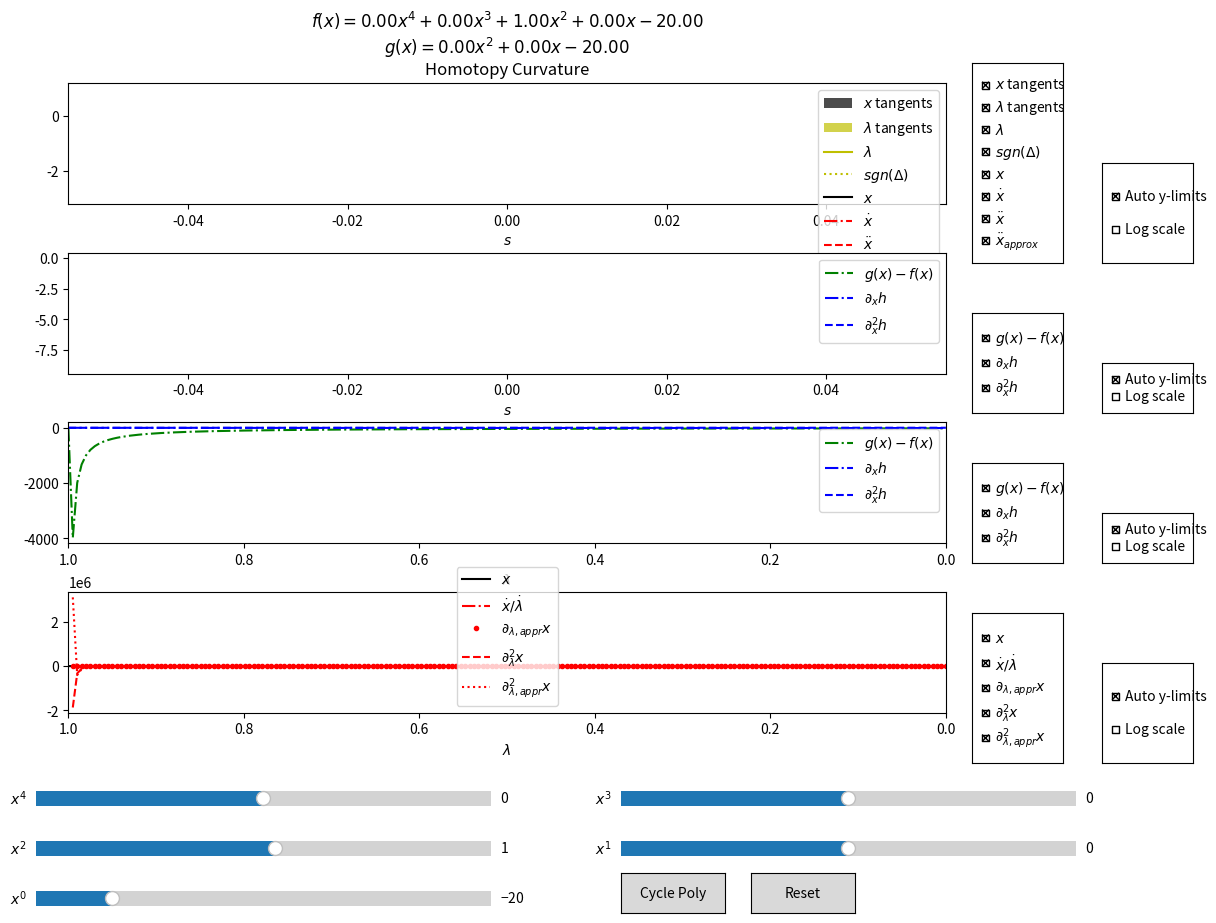

Recreate this plot in Python.
"""
This module contains functions to compute and visualize the curvature of a homotopy
between two functions, f and g, using their derivatives.

Brown, D.A. and Zingg, D.W. (2016) ‘Efficient numerical differentiation of
implicitly-defined curves for sparse systems’, Journal of Computational and Applied
Mathematics, 304, pp. 138–159. Available at: https://doi.org/10.1016/j.cam.2016.03.002.

TODO
- Log scale toggle resets automatically when the f polynomial is changed, but this is
not displayed in the UI.
- Can the same error occur for the y-limits toggle?

"""

import matplotlib.pyplot as plt
import numpy as np
from matplotlib.widgets import CheckButtons, Slider
from scipy.optimize import root

INTERESTING_POLYNOMIALS = [
    # (a4, a3, a2, a1, a0)
    (0.7, -6.33, 6.04, -5.88, 28.81),
]


def interactive_homotopy_curvature_plot():
    # Initial coefficient values.
    a4_init = 0.0  # x^4 coefficient
    a3_init = 0.0  # x^3 coefficient
    a2_init = 1.0  # x^2 coefficient
    a1_init = 0.0  # x^1 coefficient
    a0_init = -20.0  # x^0 coefficient

    # Create figure and subplots
    fig, (ax1, ax2, ax3, ax4) = plt.subplots(
        4, figsize=(13, 10), gridspec_kw={"hspace": 0.4}
    )
    plt.subplots_adjust(bottom=0.25, right=0.8)  # Make room for sliders and checkboxes.

    class HomotopyFunctions:
        def __init__(self, a4, a3, a2, a1, a0):
            # Coefficients for the polynomial f(x).
            self.a4 = a4
            self.a3 = a3
            self.a2 = a2
            self.a1 = a1
            self.a0 = a0
            # Coefficients for the polynomial g(x).
            self.b2 = 0.0
            self.b1 = 0.0
            self.b0 = -20.0
            # Initial guess for the root-finding algorithm.
            self.x0 = -3.0

        def f(self, x):
            return (
                self.a4 * x**4 + self.a3 * x**3 + self.a2 * x**2 + self.a1 * x + self.a0
            )

        def f_prime(self, x):
            return 4 * self.a4 * x**3 + 3 * self.a3 * x**2 + 2 * self.a2 * x + self.a1

        def f_dprime(self, x):
            return 12 * self.a4 * x**2 + 6 * self.a3 * x + 2 * self.a2

        def g(self, x):
            return self.b2 * x**2 + self.b1 * x + self.b0

        def g_prime(self, x):
            return 2 * self.b2 * x + self.b1

        def g_dprime(self, x):
            return 2 * self.b2

        def h(self, x, beta):
            return beta * self.g(x) + (1 - beta) * self.f(x)

        def disc(self, beta):
            # Calculate discriminant of the homotopy polynomial. Only valid for a4 = 0
            # and a3 = 0.
            c2 = beta * self.b2 + (1 - beta) * self.a2
            c1 = beta * self.b1 + (1 - beta) * self.a1
            c0 = beta * self.b0 + (1 - beta) * self.a0
            return c1**2 - 4 * c2 * c0

        def h_prime(self, x, beta):
            return beta * self.g_prime(x) + (1 - beta) * self.f_prime(x)

        def h_dprime(self, x, beta):
            return beta * self.g_dprime(x) + (1 - beta) * self.f_dprime(x)

        def hessian_h(self, x, beta):
            def hessian(v1, v2):
                assert v1.shape[-1] == 2, (
                    "Input vector v1 must have ``shape=(..., 2)``."
                )
                assert v2.shape[-1] == 2, (
                    "Input vector v2 must have ``shape=(..., 2)``."
                )
                h_xx = self.h_dprime(x, beta)
                h_xbeta = self.g_prime(x) - self.f_prime(x)
                h_betabeta = np.zeros_like(h_xx)
                hessian_mat = np.stack(
                    [
                        np.concat([h_xx, h_xbeta], axis=-1),
                        np.concat([h_xbeta, h_betabeta], axis=-1),
                    ],
                    axis=-1,
                )
                assert hessian_mat.shape[-2:] == (2, 2), (
                    "Hessian must have shape (..., 2, 2)."
                )
                return np.sum(
                    np.matmul(hessian_mat, v1[..., None]).squeeze() * v2, axis=-1
                )[..., None]

            return hessian

        def z(self, x, beta):
            return (self.g(x) - self.f(x)) / self.h_prime(x, beta)

        def beta_dot(self, x, beta):
            return -1 / (self.z(x, beta) ** 2 + 1) ** (1 / 2)

        def x_dot(self, x, beta):
            return -1 * self.beta_dot(x, beta) * self.z(x, beta)

        def c_ddot(self, x, beta):
            assert x.shape[-1] == 1, "Input x must have shape (..., 1)."
            assert beta.shape[-1] == 1, "Input beta must have shape (..., 1)."
            c_dot = np.concatenate(
                [self.x_dot(x, beta), self.beta_dot(x, beta)], axis=-1
            )
            hessian = self.hessian_h(x, beta)
            w_2 = hessian(c_dot, c_dot)

            z_2 = -w_2 / self.h_prime(x, beta)

            z_value = self.z(x, beta)
            beta_ddot = z_2 * z_value / (z_value**2 + 1)

            x_ddot = z_2 - beta_ddot * z_value

            return x_ddot, beta_ddot

        def homotopy_tangent_approx(self, xx, hh):
            tangent = (xx[1:] - xx[:-1]) / hh
            return tangent

        def homotopy_curvature_approx(self, xx, hh):
            tangent = (xx[1:] - xx[:-1]) / hh
            curvature = (tangent[1:] - tangent[:-1]) * (2 / (hh[1:] + hh[:-1]))
            return curvature

        def map_to_arclength(self, x, betas):
            hh = np.abs(self.beta_dot(x, betas))
            dss = (betas[:-1] - betas[1:]) / hh[:-1]
            return np.insert(np.cumsum(dss), 0, 0)[..., None]

        def solve_h_for_beta(self, beta, x0=0.0):
            if np.isscalar(beta):

                def h_for_fixed_beta(x):
                    return self.h(x, beta)

                sol = root(h_for_fixed_beta, x0)
                return sol.x[0]
            else:
                result = np.zeros_like(beta)
                for i, b in enumerate(beta):
                    result[i] = self.solve_h_for_beta(b, x0)
                return result

        def update_coefficients(self, a4, a3, a2, a1, a0):
            self.a4 = a4
            self.a3 = a3
            self.a2 = a2
            self.a1 = a1
            self.a0 = a0

    # Create the homotopy function object with initial coefficients.
    hfunc = HomotopyFunctions(a4_init, a3_init, a2_init, a1_init, a0_init)
    betas = np.linspace(0, 1, 200)[::-1][..., None]

    # Objects to store plot objects and visibility state.
    plot_objects = {
        "ax1": {},
        "ax2": {},
        "ax3": {},
        "ax4": {},
    }
    visibility = {
        "ax1": {},
        "ax2": {},
        "ax3": {},
        "ax4": {},
    }

    # Keys for all plots
    keys_ax1 = [
        r"$x$ tangents",
        r"$\lambda$ tangents",
        r"$\lambda$",
        r"$sgn(\Delta)$",
        r"$x$",
        r"$\dot{x}$",
        r"$\ddot{x}$",
        r"$\ddot{x}_{approx}$",
    ]
    keys_ax2 = [r"$g(x)-f(x)$", r"$\partial_x h$", r"$\partial_x^2 h$"]
    keys_ax3 = [r"$g(x)-f(x)$", r"$\partial_x h$", r"$\partial_x^2 h$"]
    keys_ax4 = [
        r"$x$",
        r"$\dot{x}/\dot{\lambda}$",
        r"$\partial_{\lambda,appr} x$",
        r"$\partial_{\lambda}^2 x$",
        r"$\partial_{\lambda,appr}^2 x$",
    ]

    def recalc_and_plot(val):
        nonlocal plot_objects, visibility
        # Get current slider values.
        a4 = a4_slider.val
        a3 = a3_slider.val
        a2 = a2_slider.val
        a1 = a1_slider.val
        a0 = a0_slider.val

        # Update coefficients in the homotopy functions.
        hfunc.update_coefficients(a4, a3, a2, a1, a0)

        # Clear the axes
        ax1.clear()
        ax2.clear()
        ax3.clear()
        ax4.clear()

        # Recalculate with new coefficients and plot.
        try:
            # Solve for x values using the homotopy function. Initial guess is previous
            # solution to ensure a continuous curve in the case of multiple real
            # solutions.
            # This could be sped up at the cost of lower accuracy by using the previous
            # solution for the next 10 iterations.
            x0 = hfunc.x0
            xx = np.array([x0 := hfunc.solve_h_for_beta(b, x0=x0) for b in betas])

            ss = hfunc.map_to_arclength(xx, betas)
            tangent = hfunc.x_dot(xx, betas)

            # Calculate and plot all plots and store them in plot_objects.

            # First subplot. Homotopy curvature and tangent with respect to
            # s-parameterization.
            plot_objects["ax1"][keys_ax1[0]] = ax1.quiver(
                ss[:-10:10],
                xx[:-10:10],
                ss[10::10] - ss[:-10:10],
                tangent[:-10:10].squeeze() * (ss[10::10] - ss[:-10:10]).squeeze(),
                angles="xy",
                scale_units="xy",
                scale=1,
                color="k",
                alpha=0.7,
                width=0.005,
                label=keys_ax1[0],
                visible=visibility["ax1"][keys_ax1[0]],
            )
            plot_objects["ax1"][keys_ax1[1]] = ax1.quiver(
                ss[:-10:10],
                betas[:-10:10],
                ss[10::10] - ss[:-10:10],
                hfunc.beta_dot(xx, betas)[:-10:10].squeeze()
                * (ss[10::10] - ss[:-10:10]).squeeze(),
                angles="xy",
                scale_units="xy",
                scale=1,
                color="y",
                alpha=0.7,
                width=0.005,
                label=keys_ax1[1],
                visible=visibility["ax1"][keys_ax1[1]],
            )
            plot_objects["ax1"][keys_ax1[2]] = ax1.plot(
                ss,
                betas,
                "y-",
                lw=1.5,
                label=keys_ax1[2],
                visible=visibility["ax1"][keys_ax1[2]],
            )[0]
            plot_objects["ax1"][keys_ax1[3]] = ax1.plot(
                ss,
                np.sign(hfunc.disc(betas)),
                "y:",
                lw=1.5,
                label=keys_ax1[3],
                visible=visibility["ax1"][keys_ax1[3]],
            )[0]
            plot_objects["ax1"][keys_ax1[4]] = ax1.plot(
                ss,
                xx,
                "k-",
                lw=1.5,
                label=keys_ax1[4],
                visible=visibility["ax1"][keys_ax1[4]],
            )[0]
            plot_objects["ax1"][keys_ax1[5]] = ax1.plot(
                ss,
                tangent,
                "r-.",
                lw=1.5,
                label=keys_ax1[5],
                visible=visibility["ax1"][keys_ax1[5]],
            )[0]
            plot_objects["ax1"][keys_ax1[6]] = ax1.plot(
                ss,
                hfunc.c_ddot(xx, betas)[0],
                "r--",
                lw=1.5,
                label=keys_ax1[6],
                visible=visibility["ax1"][keys_ax1[6]],
            )[0]
            plot_objects["ax1"][keys_ax1[7]] = ax1.plot(
                ss[1:-1],
                hfunc.homotopy_curvature_approx(xx, ss[1:] - ss[:-1]),
                "r:",
                lw=1.5,
                label=keys_ax1[7],
                visible=visibility["ax1"][keys_ax1[7]],
            )[0]

            # Second and third subplot. Homotopy function and its derivatives. Once with
            # respect to s-parameterization and once with respect to λ-parameterization.
            for ax, ax_key, x_values in zip([ax2, ax3], ["ax2", "ax3"], [ss, betas]):
                plot_objects[ax_key][keys_ax2[0]] = ax.plot(
                    x_values,
                    hfunc.g(xx) - hfunc.f(xx),
                    "g-.",
                    lw=1.5,
                    label=keys_ax2[0],
                    visible=visibility[ax_key][keys_ax2[0]],
                )[0]
                plot_objects[ax_key][keys_ax2[1]] = ax.plot(
                    x_values,
                    hfunc.h_prime(xx, betas),
                    "b-.",
                    lw=1.5,
                    label=keys_ax2[1],
                    visible=visibility[ax_key][keys_ax2[1]],
                )[0]
                plot_objects[ax_key][keys_ax2[2]] = ax.plot(
                    x_values,
                    hfunc.h_dprime(xx, betas),
                    "b--",
                    lw=1.5,
                    label=keys_ax2[2],
                    visible=visibility[ax_key][keys_ax2[2]],
                )[0]

            # Fourth subplot. Tangent and curvature with respect to λ-parametrization.
            plot_objects["ax4"][keys_ax4[0]] = ax4.plot(
                betas,
                xx,
                "k-",
                lw=1.5,
                label=keys_ax4[0],
                visible=visibility["ax4"][keys_ax4[0]],
            )[0]
            plot_objects["ax4"][keys_ax4[1]] = ax4.plot(
                betas,
                -1 * hfunc.z(xx, betas),
                "r-.",
                lw=1.5,
                label=keys_ax4[1],
                visible=visibility["ax4"][keys_ax4[1]],
            )[0]
            plot_objects["ax4"][keys_ax4[2]] = ax4.plot(
                betas[1:],
                hfunc.homotopy_tangent_approx(xx, betas[1:] - betas[:-1]),
                "r.",
                lw=1.5,
                label=keys_ax4[2],
                visible=visibility["ax4"][keys_ax4[2]],
            )[0]
            x_dot = hfunc.x_dot(xx, betas)
            beta_dot = hfunc.beta_dot(xx, betas)
            x_ddot, beta_ddot = hfunc.c_ddot(xx, betas)
            x_prime_prime = (x_ddot * beta_dot - x_dot * beta_ddot) / (beta_dot**3)
            plot_objects["ax4"][keys_ax4[3]] = ax4.plot(
                betas,
                x_prime_prime,
                "r--",
                lw=1.5,
                label=keys_ax4[3],
                visible=visibility["ax4"][keys_ax4[3]],
            )[0]
            plot_objects["ax4"][keys_ax4[4]] = ax4.plot(
                betas[1:-1],
                hfunc.homotopy_curvature_approx(xx, betas[1:] - betas[:-1]),
                "r:",
                lw=1.5,
                label=keys_ax4[4],
                visible=visibility["ax4"][keys_ax4[4]],
            )[0]

        except Exception as e:
            # If an error occurs, toggle off all plots and display the error in the
            # first plot.
            for ax in plot_objects.keys():
                for label in plot_objects[ax].keys():
                    visibility[ax][label] = False
            ax1.text(
                0.5,
                0.5,
                f"Error: {str(e)}",
                ha="center",
                va="center",
            )

        # Get current slider values.
        a4 = a4_slider.val
        a3 = a3_slider.val
        a2 = a2_slider.val
        a1 = a1_slider.val
        a0 = a0_slider.val

        # Adding labels and legends to the plots.

        # Display polynomial equations in the title.
        eq_f = "$f(x) = "
        if a4 >= 0:
            eq_f += f"{a4:.2f}x^4"
        else:
            eq_f += f"-{abs(a4):.2f}x^4"
        if a3 >= 0:
            eq_f += f" + {a3:.2f}x^3"
        else:
            eq_f += f" - {abs(a3):.2f}x^3"
        if a2 >= 0:
            eq_f += f" + {a2:.2f}x^2"
        else:
            eq_f += f" - {abs(a2):.2f}x^2"
        if a1 >= 0:
            eq_f += f" + {a1:.2f}x"
        else:
            eq_f += f" - {abs(a1):.2f}x"
        if a0 >= 0:
            eq_f += f" + {a0:.2f}$"
        else:
            eq_f += f" - {abs(a0):.2f}$"

        eq_g = "\n$g(x) = "
        if hfunc.b2 >= 0:
            eq_g += f"{hfunc.b2:.2f}x^2"
        else:
            eq_g += f"-{abs(hfunc.b2):.2f}x^2"
        if hfunc.b1 >= 0:
            eq_g += f" + {hfunc.b1:.2f}x"
        else:
            eq_g += f" - {abs(hfunc.b1):.2f}x"
        if hfunc.b0 >= 0:
            eq_g += f" + {hfunc.b0:.2f}$"
        else:
            eq_g += f" - {abs(hfunc.b0):.2f}$"

        ax1.set_title(eq_f + eq_g + "\nHomotopy Curvature")

        set_legends()

        fig.canvas.draw_idle()

    def set_legends():
        ax1.set_xlabel(r"$s$")
        ax1.legend()

        ax2.set_xlabel(r"$s$")
        ax2.legend()

        ax3.set_xlabel(r"$\lambda$")
        ax3.set_xlim(1, 0)
        ax3.legend()

        ax4.set_xlabel(r"$\lambda$")
        ax4.set_xlim(1, 0)
        ax4.legend()

        fig.canvas.draw_idle()

    # Create sliders.
    ax_a4 = plt.axes((0.1, 0.15, 0.35, 0.03))
    ax_a3 = plt.axes((0.55, 0.15, 0.35, 0.03))
    ax_a2 = plt.axes((0.1, 0.1, 0.35, 0.03))
    ax_a1 = plt.axes((0.55, 0.1, 0.35, 0.03))
    ax_a0 = plt.axes((0.1, 0.05, 0.35, 0.03))

    a4_slider = Slider(ax_a4, r"$x^4$", -5.0, 5.0, valinit=a4_init)
    a3_slider = Slider(ax_a3, r"$x^3$", -20.0, 20.0, valinit=a3_init)
    a2_slider = Slider(ax_a2, r"$x^2$", -20.0, 20.0, valinit=a2_init)
    a1_slider = Slider(ax_a1, r"$x^1$", -20.0, 20.0, valinit=a1_init)
    a0_slider = Slider(ax_a0, r"$x^0$", -30.0, 30.0, valinit=a0_init)

    # Connect update function to sliders.
    a4_slider.on_changed(recalc_and_plot)
    a3_slider.on_changed(recalc_and_plot)
    a2_slider.on_changed(recalc_and_plot)
    a1_slider.on_changed(recalc_and_plot)
    a0_slider.on_changed(recalc_and_plot)

    # Add visibility checkboxes for all plots.

    def toggle_visibility(label, ax_num):
        ax_name = f"ax{ax_num}"
        visibility[ax_name][label] = not visibility[ax_name][label]
        if label in plot_objects[ax_name]:
            obj = plot_objects[ax_name][label]
            if isinstance(obj, list):
                for o in obj:
                    o.set_visible(visibility[ax_name][label])
            else:
                obj.set_visible(visibility[ax_name][label])

        set_legends()

        fig.canvas.draw_idle()

    # Create checkbox axes on the right side.
    checkbox_ax1 = plt.axes((0.82, 0.70, 0.07, 0.20))
    checkbox_ax2 = plt.axes((0.82, 0.55, 0.07, 0.10))
    checkbox_ax3 = plt.axes((0.82, 0.40, 0.07, 0.10))
    checkbox_ax4 = plt.axes((0.82, 0.20, 0.07, 0.15))

    # Create checkbox widgets.
    for label in keys_ax1:
        visibility["ax1"][label] = True
    for label in keys_ax2:
        visibility["ax2"][label] = True
    for label in keys_ax3:
        visibility["ax3"][label] = True
    for label in keys_ax4:
        visibility["ax4"][label] = True

    check1 = CheckButtons(checkbox_ax1, keys_ax1, [True] * len(keys_ax1))
    check2 = CheckButtons(checkbox_ax2, keys_ax2, [True] * len(keys_ax2))
    check3 = CheckButtons(checkbox_ax3, keys_ax3, [True] * len(keys_ax3))
    check4 = CheckButtons(checkbox_ax4, keys_ax4, [True] * len(keys_ax4))

    check1.on_clicked(lambda label: toggle_visibility(label, 1))
    check2.on_clicked(lambda label: toggle_visibility(label, 2))
    check3.on_clicked(lambda label: toggle_visibility(label, 3))
    check4.on_clicked(lambda label: toggle_visibility(label, 4))

    # Add checkboxes to toggle y-axis limits and scale
    ylim_ax1 = plt.axes((0.92, 0.70, 0.07, 0.10))
    ylim_ax2 = plt.axes((0.92, 0.55, 0.07, 0.05))
    ylim_ax3 = plt.axes((0.92, 0.40, 0.07, 0.05))
    ylim_ax4 = plt.axes((0.92, 0.20, 0.07, 0.10))

    # Create checkbox widgets for y-limits and scale
    ylim_options = ["Auto y-limits", "Log scale"]
    ylim_check1 = CheckButtons(ylim_ax1, ylim_options, [True, False])
    ylim_check2 = CheckButtons(ylim_ax2, ylim_options, [True, False])
    ylim_check3 = CheckButtons(ylim_ax3, ylim_options, [True, False])
    ylim_check4 = CheckButtons(ylim_ax4, ylim_options, [True, False])

    # Default y-limits for each axis when not auto
    default_ylims = {
        "ax1": (-10, 10),
        "ax2": (-10, 10),
        "ax3": (-10, 10),
        "ax4": (-10, 10),
    }

    # Function to handle y-limit and scale toggles
    def toggle_ylim_scale(label, ax_num):
        axes = [ax1, ax2, ax3, ax4]
        ax = axes[ax_num - 1]

        if label == "Auto y-limits":
            # Toggle between auto and fixed y-limits
            if ax.get_autoscaley_on():
                ax.set_ylim(default_ylims[f"ax{ax_num}"])
                ax.set_autoscaley_on(False)
            else:
                ax.set_autoscaley_on(True)
                ax.relim()
                ax.autoscale_view(scaley=True, scalex=False)

        elif label == "Log scale":
            # Toggle between linear and log scale
            current_scale = ax.get_yscale()
            if current_scale == "linear":
                try:
                    ax.set_yscale("symlog")
                except ValueError:
                    # If log scale fails, keep it unchecked.
                    ylim_check = [ylim_check1, ylim_check2, ylim_check3, ylim_check4][
                        ax_num - 1
                    ]
                    ylim_check.set_active(1)  # Toggle log scale checkbox.
            else:
                ax.set_yscale("linear")

        fig.canvas.draw_idle()

    # Connect callbacks to checkboxes.
    ylim_check1.on_clicked(lambda label: toggle_ylim_scale(label, 1))
    ylim_check2.on_clicked(lambda label: toggle_ylim_scale(label, 2))
    ylim_check3.on_clicked(lambda label: toggle_ylim_scale(label, 3))
    ylim_check4.on_clicked(lambda label: toggle_ylim_scale(label, 4))

    # Add a reset button to restore initial coefficients.
    def reset(event):
        a4_slider.set_val(a4_init)
        a3_slider.set_val(a3_init)
        a2_slider.set_val(a2_init)
        a1_slider.set_val(a1_init)
        a0_slider.set_val(a0_init)

    reset_button_ax = plt.axes((0.65, 0.05, 0.08, 0.04))
    reset_button = plt.Button(reset_button_ax, "Reset")
    reset_button.on_clicked(reset)

    # Add a button to cycle through interesting polynomials.
    current_index = 0

    def cycle_polynomials(event):
        nonlocal current_index
        next_index = (current_index + 1) % len(INTERESTING_POLYNOMIALS)
        next_poly = INTERESTING_POLYNOMIALS[next_index]
        a4_slider.set_val(next_poly[0])
        a3_slider.set_val(next_poly[1])
        a2_slider.set_val(next_poly[2])
        a1_slider.set_val(next_poly[3])
        a0_slider.set_val(next_poly[4])
        current_index = next_index

    cycle_button_ax = plt.axes((0.55, 0.05, 0.08, 0.04))
    cycle_button = plt.Button(cycle_button_ax, "Cycle Poly")
    cycle_button.on_clicked(cycle_polynomials)

    # Initial update to show the plot
    recalc_and_plot(None)

    plt.show()


interactive_homotopy_curvature_plot()
